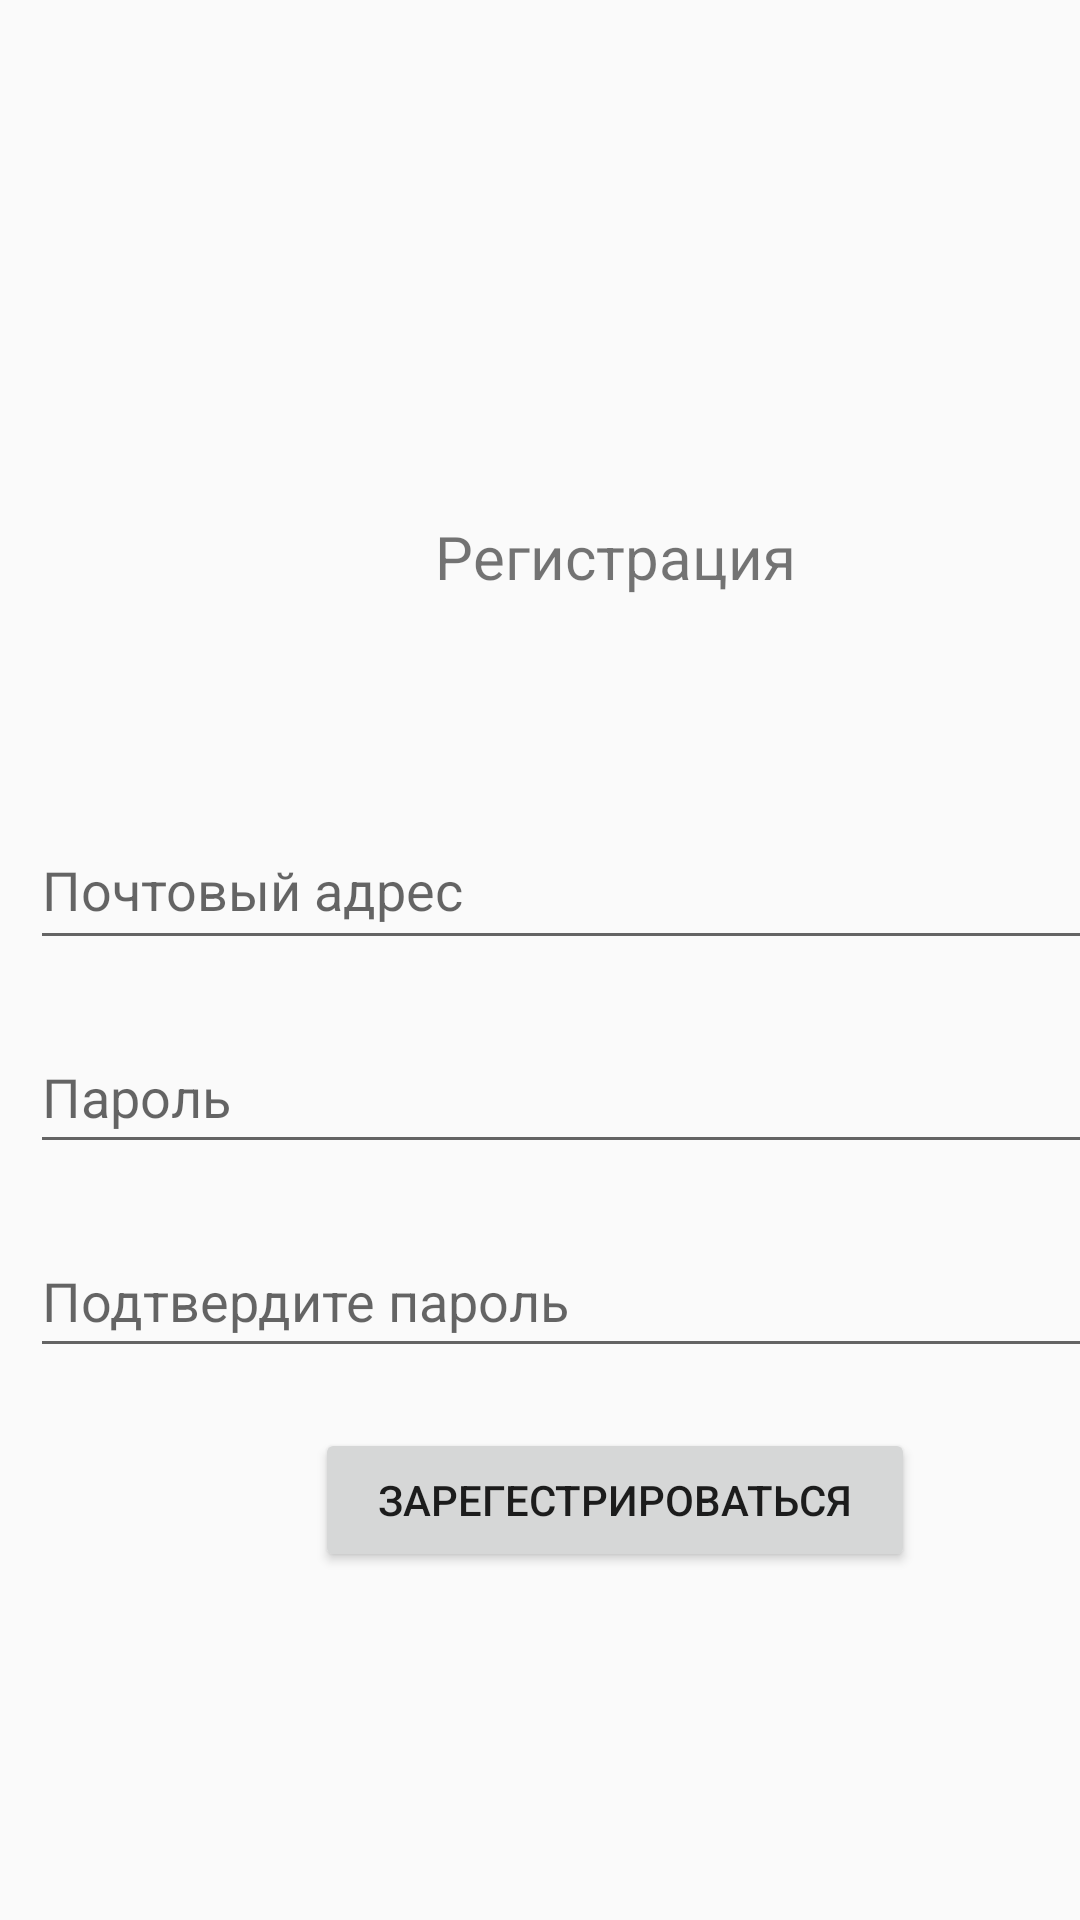

This screen was rendered from an Android layout file. Write that file and the resources it references.
<!-- AndroidManifest.xml: application theme Theme.АбитуриентСГУ -->
<!-- res/layout/fragment_registration.xml -->
<?xml version="1.0" encoding="utf-8"?>
<androidx.constraintlayout.widget.ConstraintLayout xmlns:android="http://schemas.android.com/apk/res/android"
    xmlns:app="http://schemas.android.com/apk/res-auto"
    xmlns:tools="http://schemas.android.com/tools"
    android:id="@+id/RegsiterLayout"
    android:layout_width="match_parent"
    android:layout_height="match_parent"
    tools:context=".ui.RegistrationFragment">

    <TextView
        android:id="@+id/textRegistration"
        android:layout_width="wrap_content"
        android:layout_height="wrap_content"
        android:layout_marginStart="145dp"
        android:layout_marginBottom="50dp"
        android:minHeight="48dp"
        android:text="@string/registration"
        android:textAlignment="center"
        android:textSize="20sp"
        app:layout_constraintBottom_toTopOf="@+id/RegisterMail"
        app:layout_constraintStart_toStartOf="parent" />

    <EditText
        android:id="@+id/RegisterMail"
        android:layout_width="391dp"
        android:layout_height="50dp"
        android:layout_marginStart="10dp"
        android:layout_marginTop="270dp"
        android:autofillHints="emailAddress"
        android:ems="10"
        android:hint="@string/mail"
        android:inputType="textPersonName"
        app:layout_constraintStart_toStartOf="parent"
        app:layout_constraintTop_toTopOf="parent" />

    <EditText
        android:id="@+id/RegisterPassword"
        android:layout_width="391dp"
        android:layout_height="48dp"
        android:layout_marginStart="10dp"
        android:layout_marginTop="20dp"
        android:ems="10"
        android:hint="@string/password"
        android:inputType="textPassword"
        android:minHeight="48dp"
        app:layout_constraintStart_toStartOf="parent"
        app:layout_constraintTop_toBottomOf="@+id/RegisterMail" />

    <EditText
        android:id="@+id/RegisterPassword2"
        android:layout_width="391dp"
        android:layout_height="48dp"
        android:layout_marginStart="10dp"
        android:layout_marginTop="20dp"
        android:ems="10"
        android:hint="@string/confirm_password"
        android:inputType="textPassword"
        android:minHeight="48dp"
        app:layout_constraintStart_toStartOf="parent"
        app:layout_constraintTop_toBottomOf="@+id/RegisterPassword" />

    <Button
        android:id="@+id/buttonRegister"
        android:layout_width="200dp"
        android:layout_height="wrap_content"
        android:layout_marginStart="95dp"
        android:layout_marginTop="20dp"
        android:text="@string/register"
        app:layout_constraintStart_toStartOf="@+id/RegisterPassword2"
        app:layout_constraintTop_toBottomOf="@+id/RegisterPassword2" />

</androidx.constraintlayout.widget.ConstraintLayout>
<!-- resources referenced by this layout -->
<resources>
  <string name="confirm_password">Подтвердите пароль</string>
  <string name="mail">Почтовый адрес</string>
  <string name="password">Пароль</string>
  <string name="register">Зарегестрироваться</string>
  <string name="registration">Регистрация</string>
  <style name="Theme.АбитуриентСГУ" parent="Theme.AppCompat.Light.NoActionBar">
          
          <item name="colorPrimary">@color/purple_500</item>
          <item name="colorPrimaryVariant">@color/purple_700</item>
          <item name="colorOnPrimary">@color/white</item>
          
          <item name="colorSecondary">@color/teal_200</item>
          <item name="colorSecondaryVariant">@color/teal_700</item>
          <item name="colorOnSecondary">@color/black</item>
          
          <item name="android:statusBarColor">?attr/colorPrimaryVariant</item>
          
      </style>
  <color name="purple_500">#FF6200EE</color>
  <color name="purple_700">#FF3700B3</color>
  <color name="white">#FFFFFFFF</color>
  <color name="teal_200">#FF03DAC5</color>
  <color name="teal_700">#FF018786</color>
  <color name="black">#FF000000</color>
</resources>
